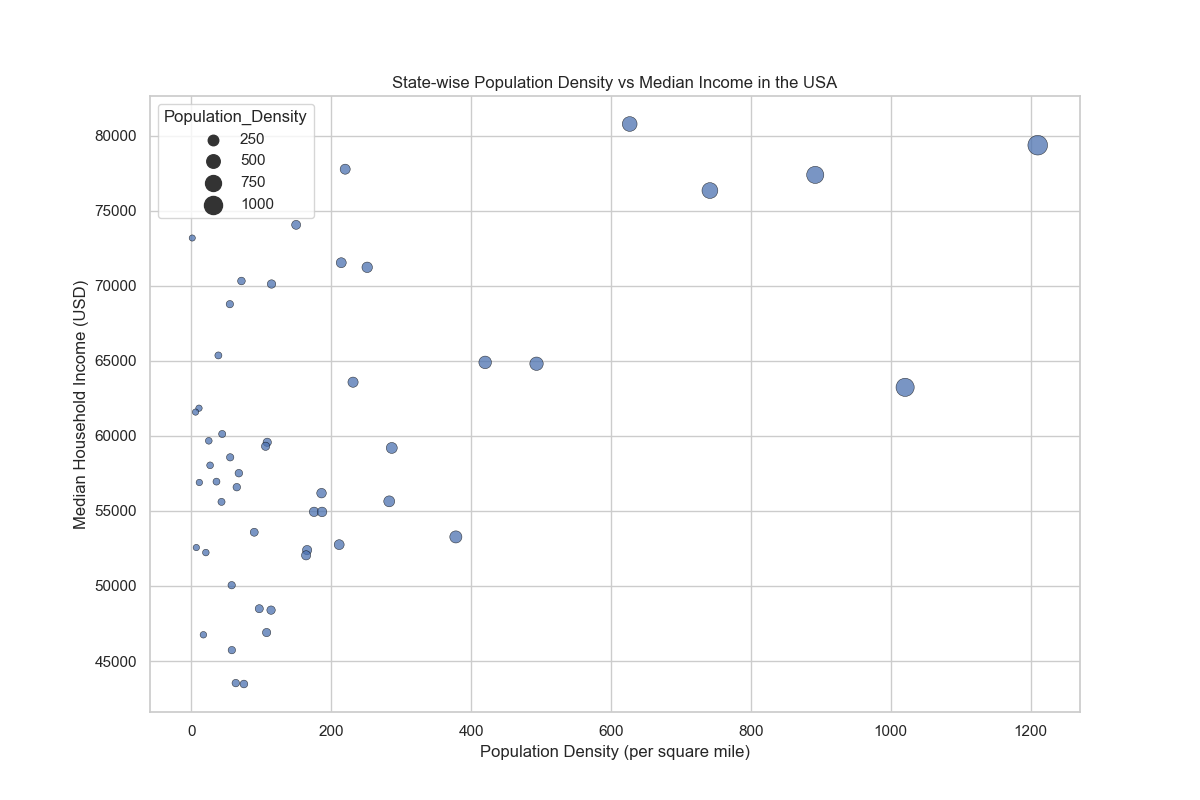

Source data for this figure (header and first rows):
State, Population_Density, Median_Income
California, 251.4, 71228
Texas, 108.5, 59570
Florida, 378.2, 53267
New York, 420.1, 64894
Pennsylvania, 286.5, 59195
Illinois, 231.2, 63575
Ohio, 282.9, 55638
Georgia, 186.1, 56183
North Carolina, 211.4, 52752
Michigan, 175.4, 54938
New Jersey, 1210, 79363
Virginia, 214.3, 71535
Washington, 114.6, 70116
Arizona, 64.95, 56581
Massachusetts, 892, 77385
Tennessee, 165.5, 52392
Indiana, 186.8, 54933
Missouri, 89.91, 53578
Maryland, 626.7, 80776
Wisconsin, 106.1, 59305
Colorado, 55.05, 68774
Minnesota, 71.59, 70317
South Carolina, 164.1, 52041
Alabama, 97.11, 48486
Louisiana, 107.6, 46897
Kentucky, 114, 48390
Oregon, 44.09, 60125
Oklahoma, 57.65, 50051
Connecticut, 741.4, 76342
Iowa, 55.48, 58570
Mississippi, 63.50, 43529
Arkansas, 57.88, 45726
Kansas, 35.90, 56951
Utah, 38.63, 65358
Nevada, 26.80, 58038
New Mexico, 17.20, 46748
West Virginia, 75.13, 43469
Nebraska, 24.90, 59670
Idaho, 20.70, 52225
Hawaii, 219.9, 77765
Maine, 43.10, 55602
New Hampshire, 149.8, 74057
Rhode Island, 1020, 63232
Montana, 7.10, 52559
Delaware, 493.5, 64805
South Dakota, 11.40, 56894
North Dakota, 10.90, 61843
Alaska, 1.30, 73181
Vermont, 67.90, 57513
Wyoming, 6.00, 61584
